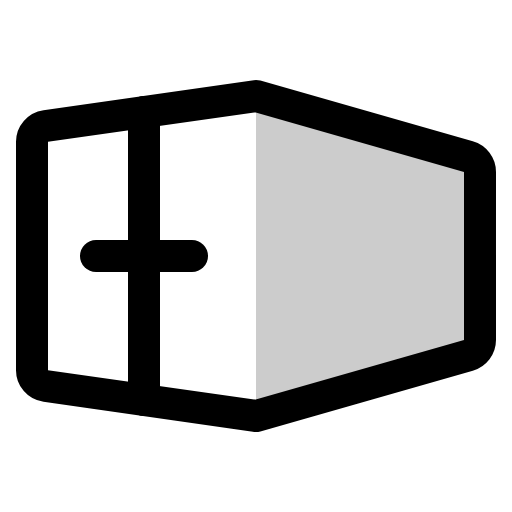
t = 0.00 s
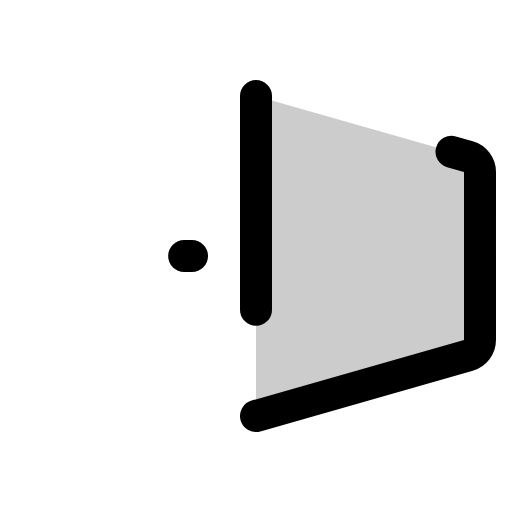
t = 0.90 s
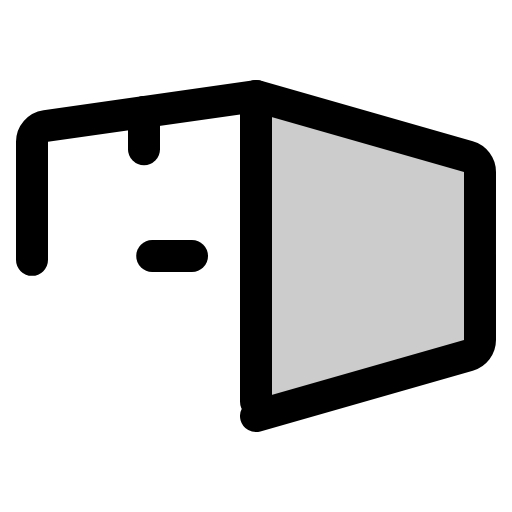
t = 1.28 s
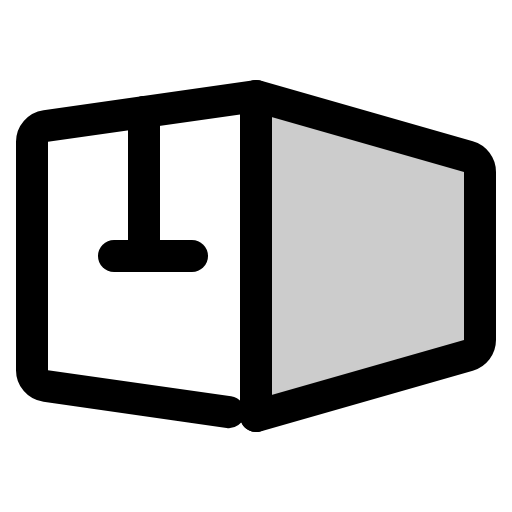
t = 1.65 s
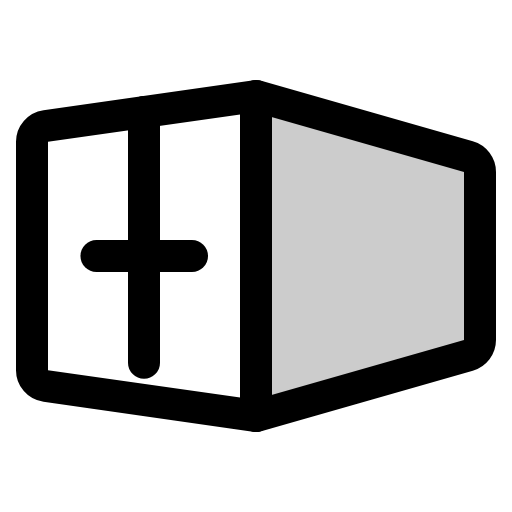
t = 2.03 s
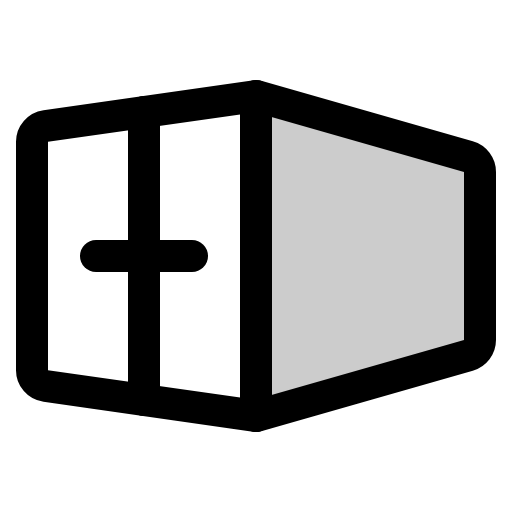
t = 2.40 s

The animated SVG that drew these frames (rendered in a browser with its animation timeline set to each time). Animation: 1 CSS @keyframes rule; one cycle of 2.40 s.

<svg xmlns="http://www.w3.org/2000/svg" viewBox="0 0 256 256">
  <style>
    .draw-line {
      stroke-dasharray: 1;
      stroke-dashoffset: 0;
    }
    svg:hover .draw-line {
      animation: phosphor-draw-in 1.5s ease-in-out forwards;
    }
    @keyframes phosphor-draw-in {
      from { stroke-dashoffset: 1; }
      to { stroke-dashoffset: 0; }
    }
  </style><rect width="256" height="256" fill="none"/><path d="M128,208l106.2-30.34A8,8,0,0,0,240,170V86a8,8,0,0,0-5.8-7.69L128,48Z" opacity="0.2"/><line x1="128" y1="48" x2="128" y2="208" fill="none" stroke="currentColor" stroke-linecap="round" stroke-linejoin="round" stroke-width="16" class="draw-line" pathLength="1" style="animation-delay: 0s"/><path d="M128,208l106.2-30.34A8,8,0,0,0,240,170V86a8,8,0,0,0-5.8-7.69L128,48,22.87,63A8,8,0,0,0,16,70.94V185.06A8,8,0,0,0,22.87,193Z" fill="none" stroke="currentColor" stroke-linecap="round" stroke-linejoin="round" stroke-width="16" class="draw-line" pathLength="1" style="animation-delay: 0.3s"/><line x1="96" y1="128" x2="48" y2="128" fill="none" stroke="currentColor" stroke-linecap="round" stroke-linejoin="round" stroke-width="16" class="draw-line" pathLength="1" style="animation-delay: 0.6s"/><line x1="72" y1="56" x2="72" y2="200" fill="none" stroke="currentColor" stroke-linecap="round" stroke-linejoin="round" stroke-width="16" class="draw-line" pathLength="1" style="animation-delay: 0.9s"/></svg>
